The GitHub repository realtechsupport/c-plus-r contains a labelled image folder "bali-3" with 3 categories: aroid, cacao, passiflora. Examples follow, each with its label.

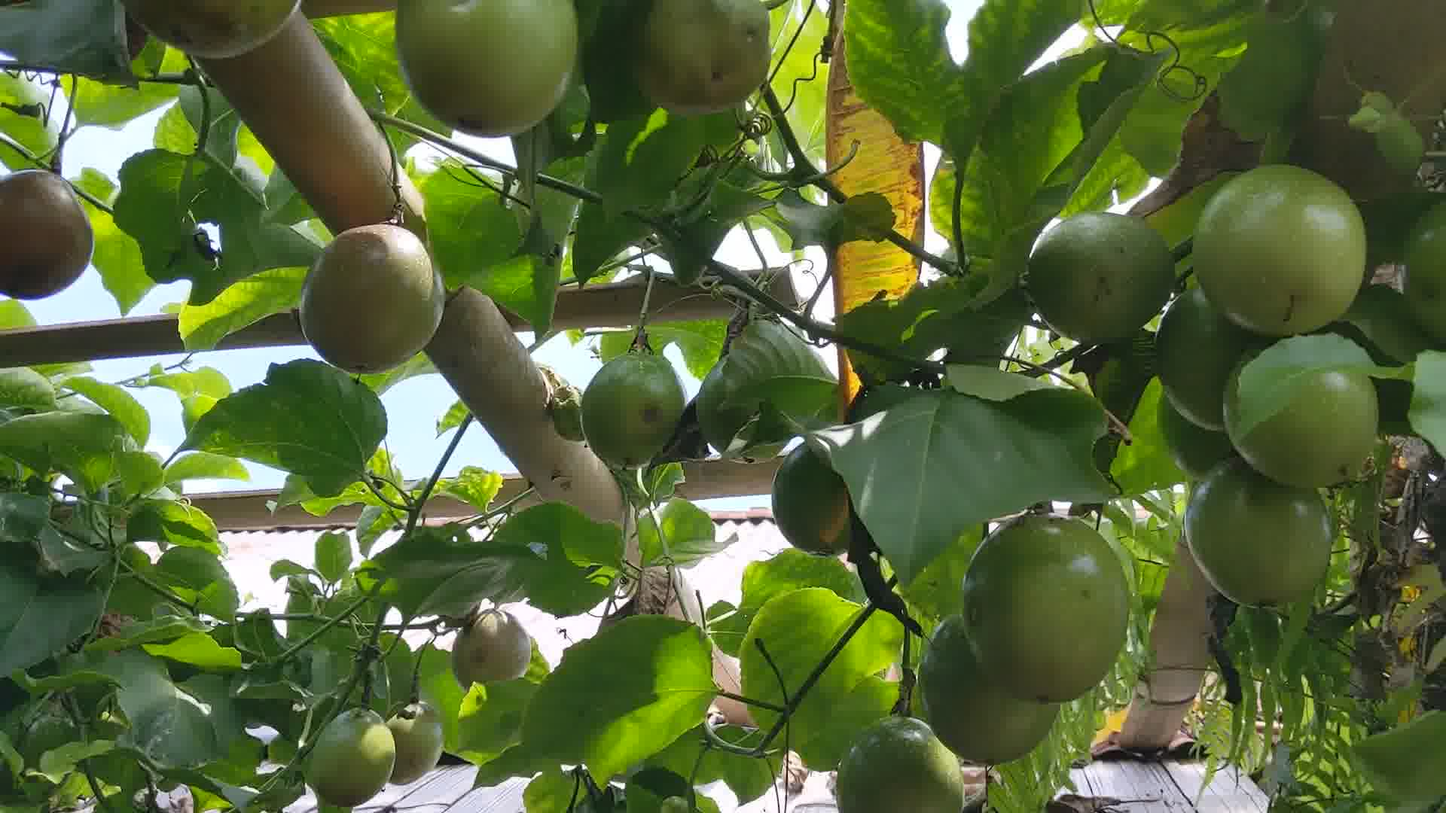
Label: passiflora

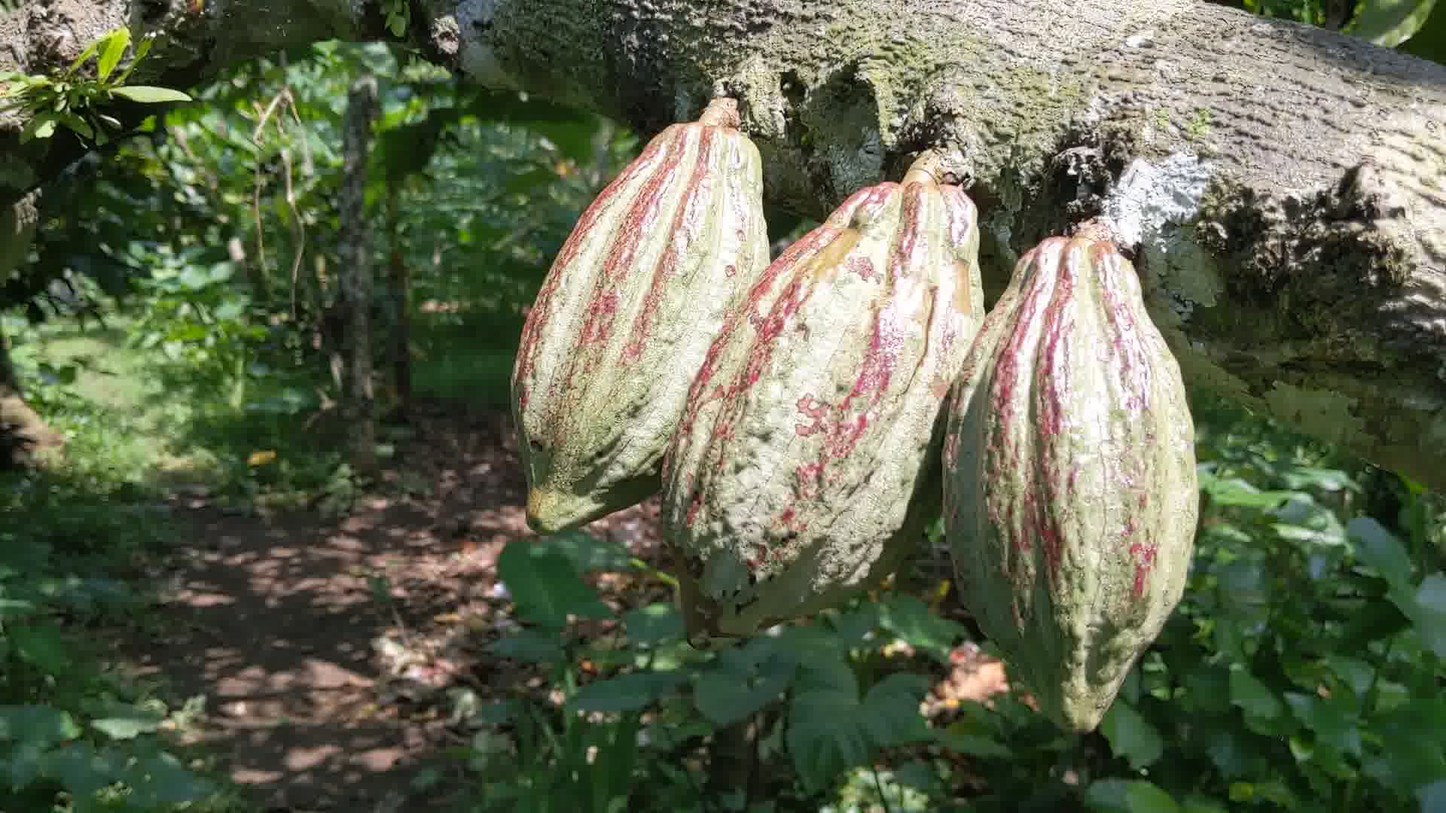
Label: cacao

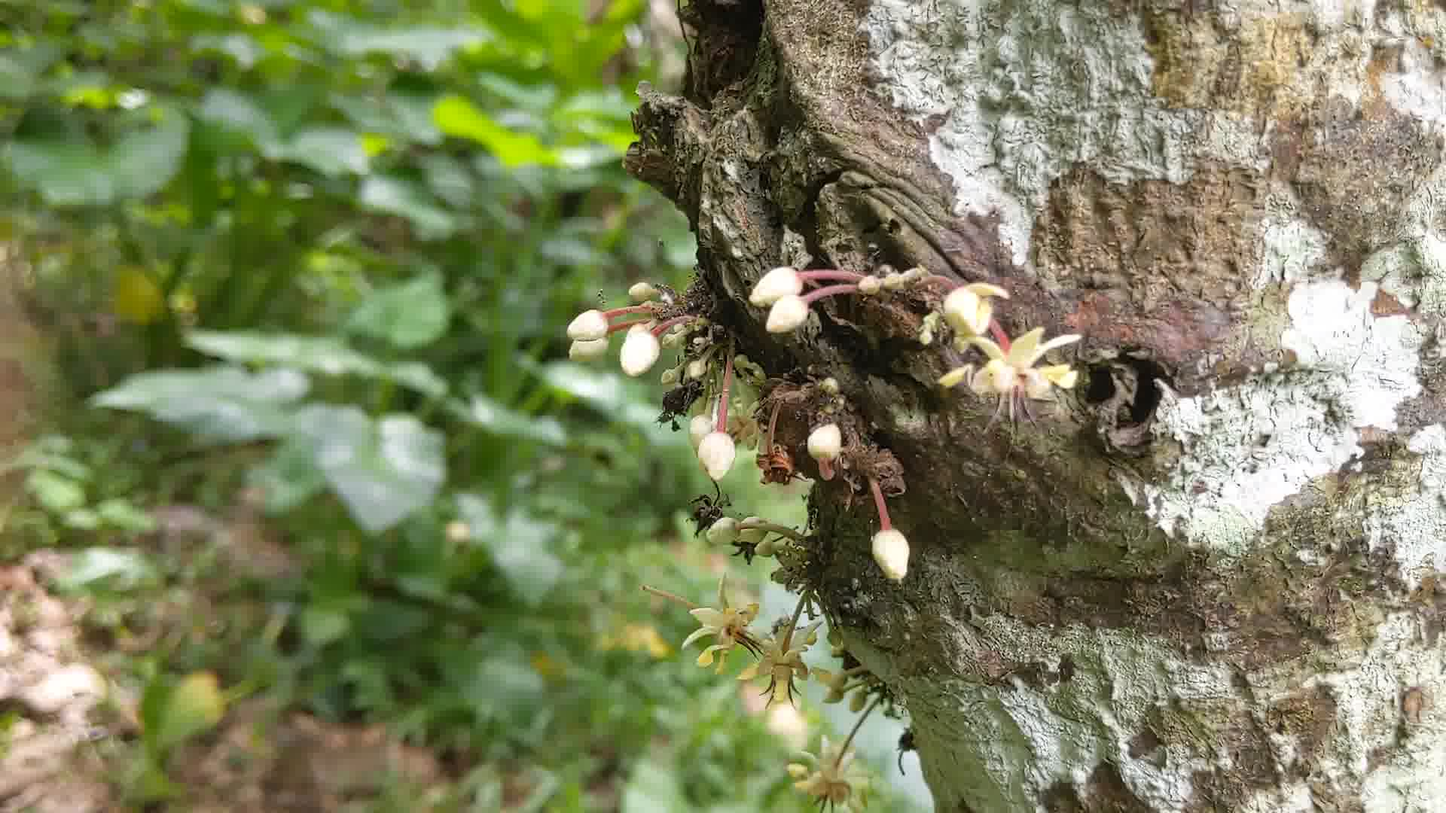
Label: cacao

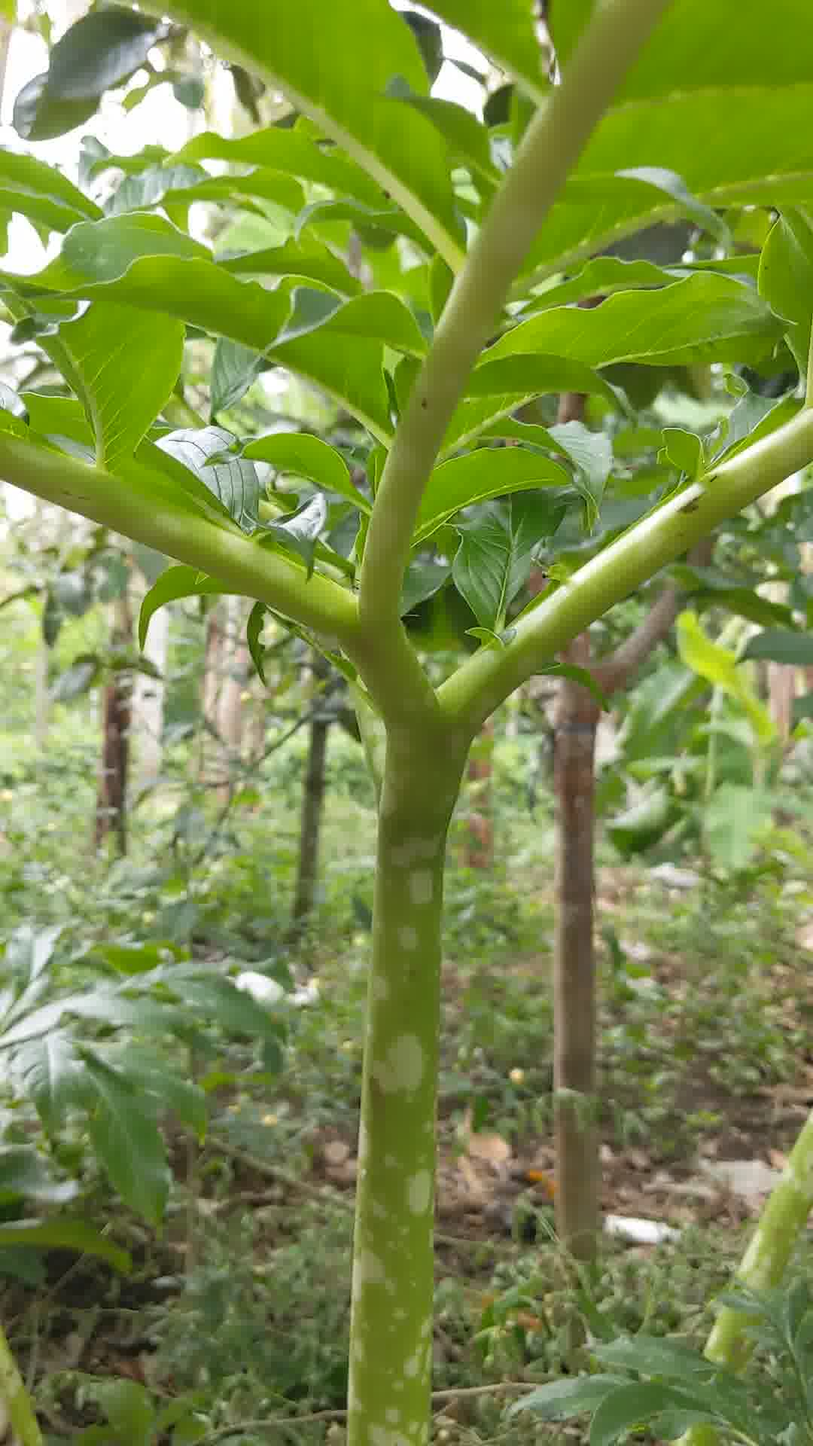
Label: aroid

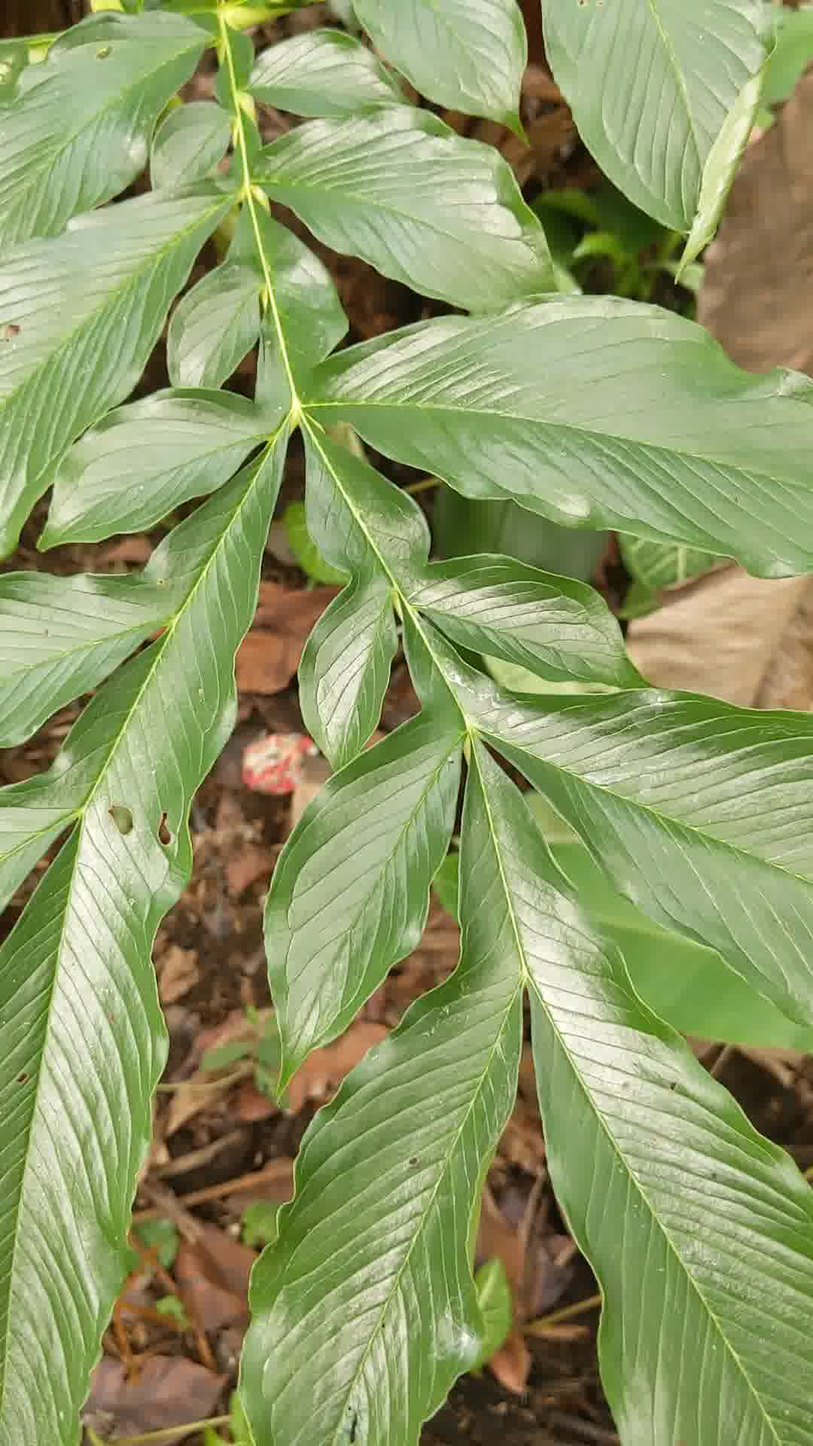
Label: aroid

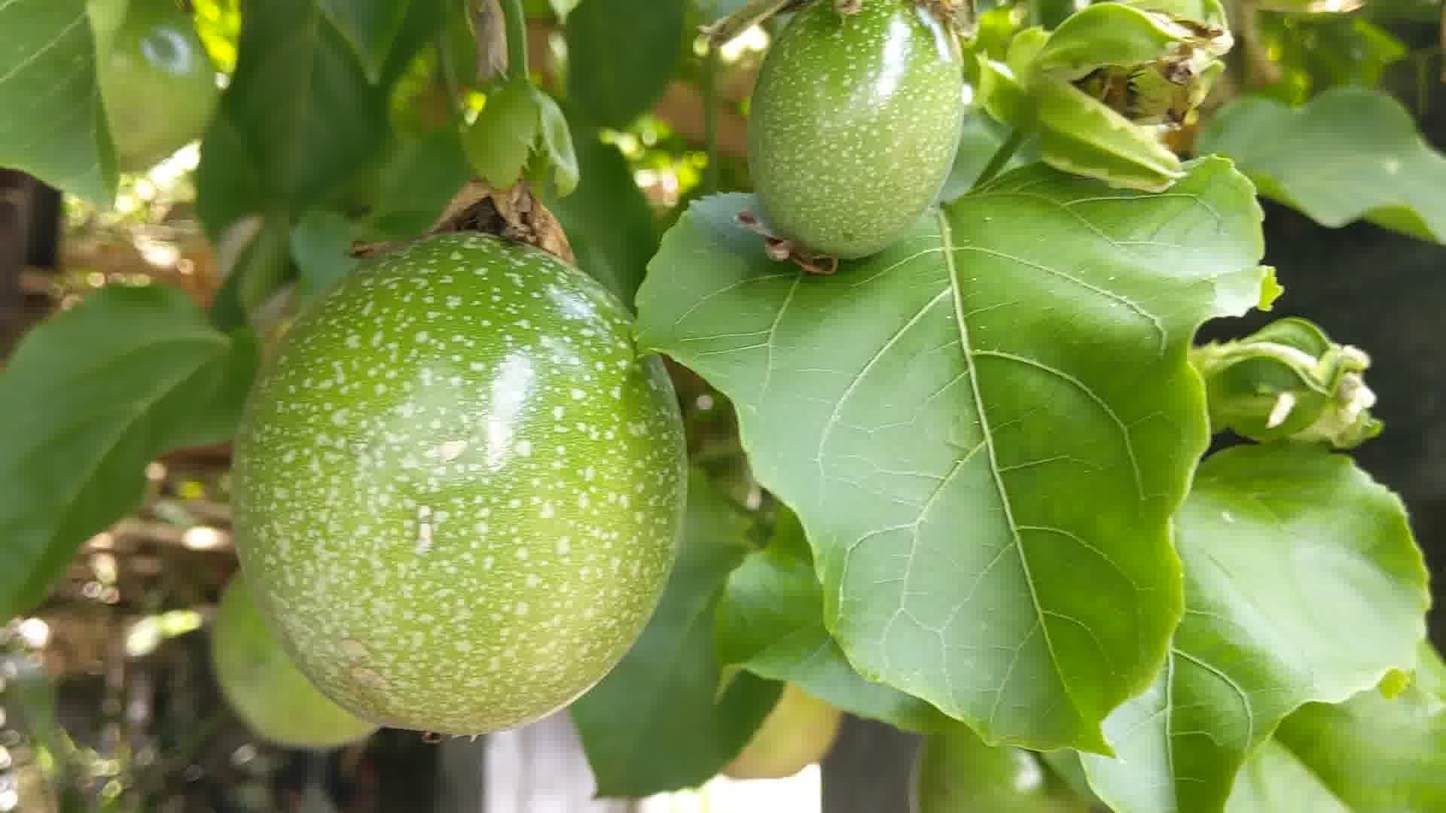
Label: passiflora
